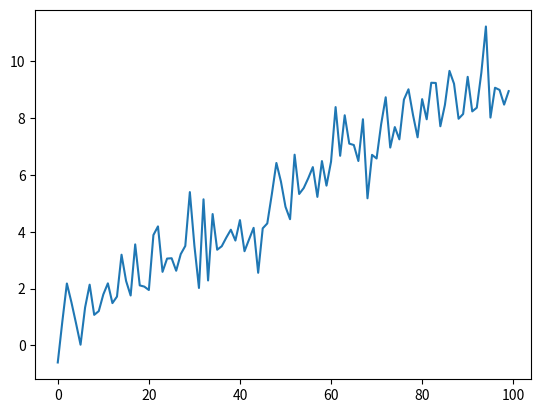

Source code (Python):
import numpy as np
import matplotlib.pyplot as plt

pure = np.linspace(1, 10, 100)		# 1부터 10까지 100개의 데이터 생성
noise = np.random.normal(0, 1, 100)	# 평균이 0이고 표준편차가 1인 100개의 난수 생성

# 넘파이 배열 간 덧셈 연산, 요소별로 덧셈이 수행된다. 
signal = pure + noise			

# 선 그래프를 그린다. 
plt.plot(signal)
plt.show()